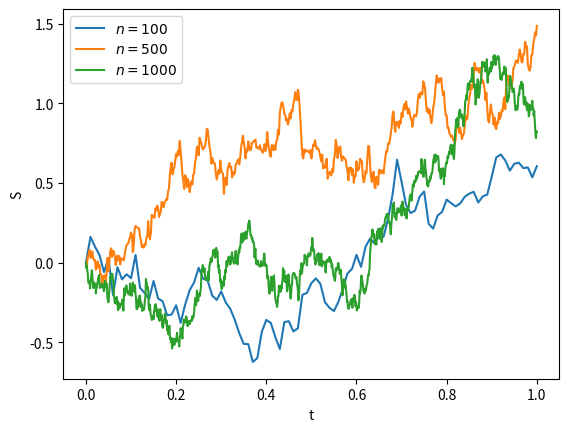

Here is the Python script that generated this plot:
import numpy as np
import matplotlib.pyplot as plt


np.random.seed(1)

def path(n):
    S0 = 0
    dS = np.random.normal(size=n) / (n ** 0.5)
    dS = np.insert(dS, 0, 0)  # First increment is 0
    S = S0 + dS.cumsum()
    plt.plot(np.linspace(0, 1, 1 + n), S, label=f'$n={n}$')


for n in [100, 500, 1000]:
    path(n)
plt.legend()
plt.xlabel('t')
plt.ylabel('S')
plt.show()
